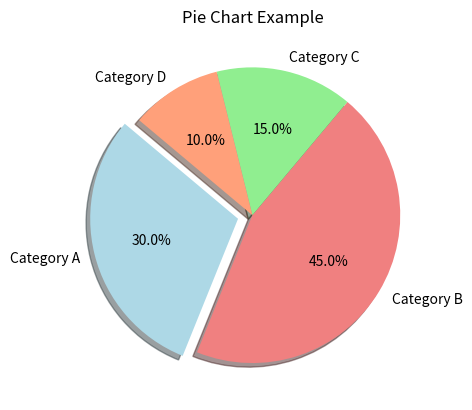

Source code (Python):
import matplotlib.pyplot as plt

labels = ['Category A', 'Category B', 'Category C', 'Category D']
sizes = [30, 45, 15, 10]
colors = ['lightblue', 'lightcoral', 'lightgreen', 'lightsalmon']
explode = (0.1, 0, 0, 0) 
plt.pie(sizes, explode=explode, labels=labels, colors=colors,autopct='%1.1f%%', shadow=True, startangle=140)
plt.title('Pie Chart Example')
plt.show()